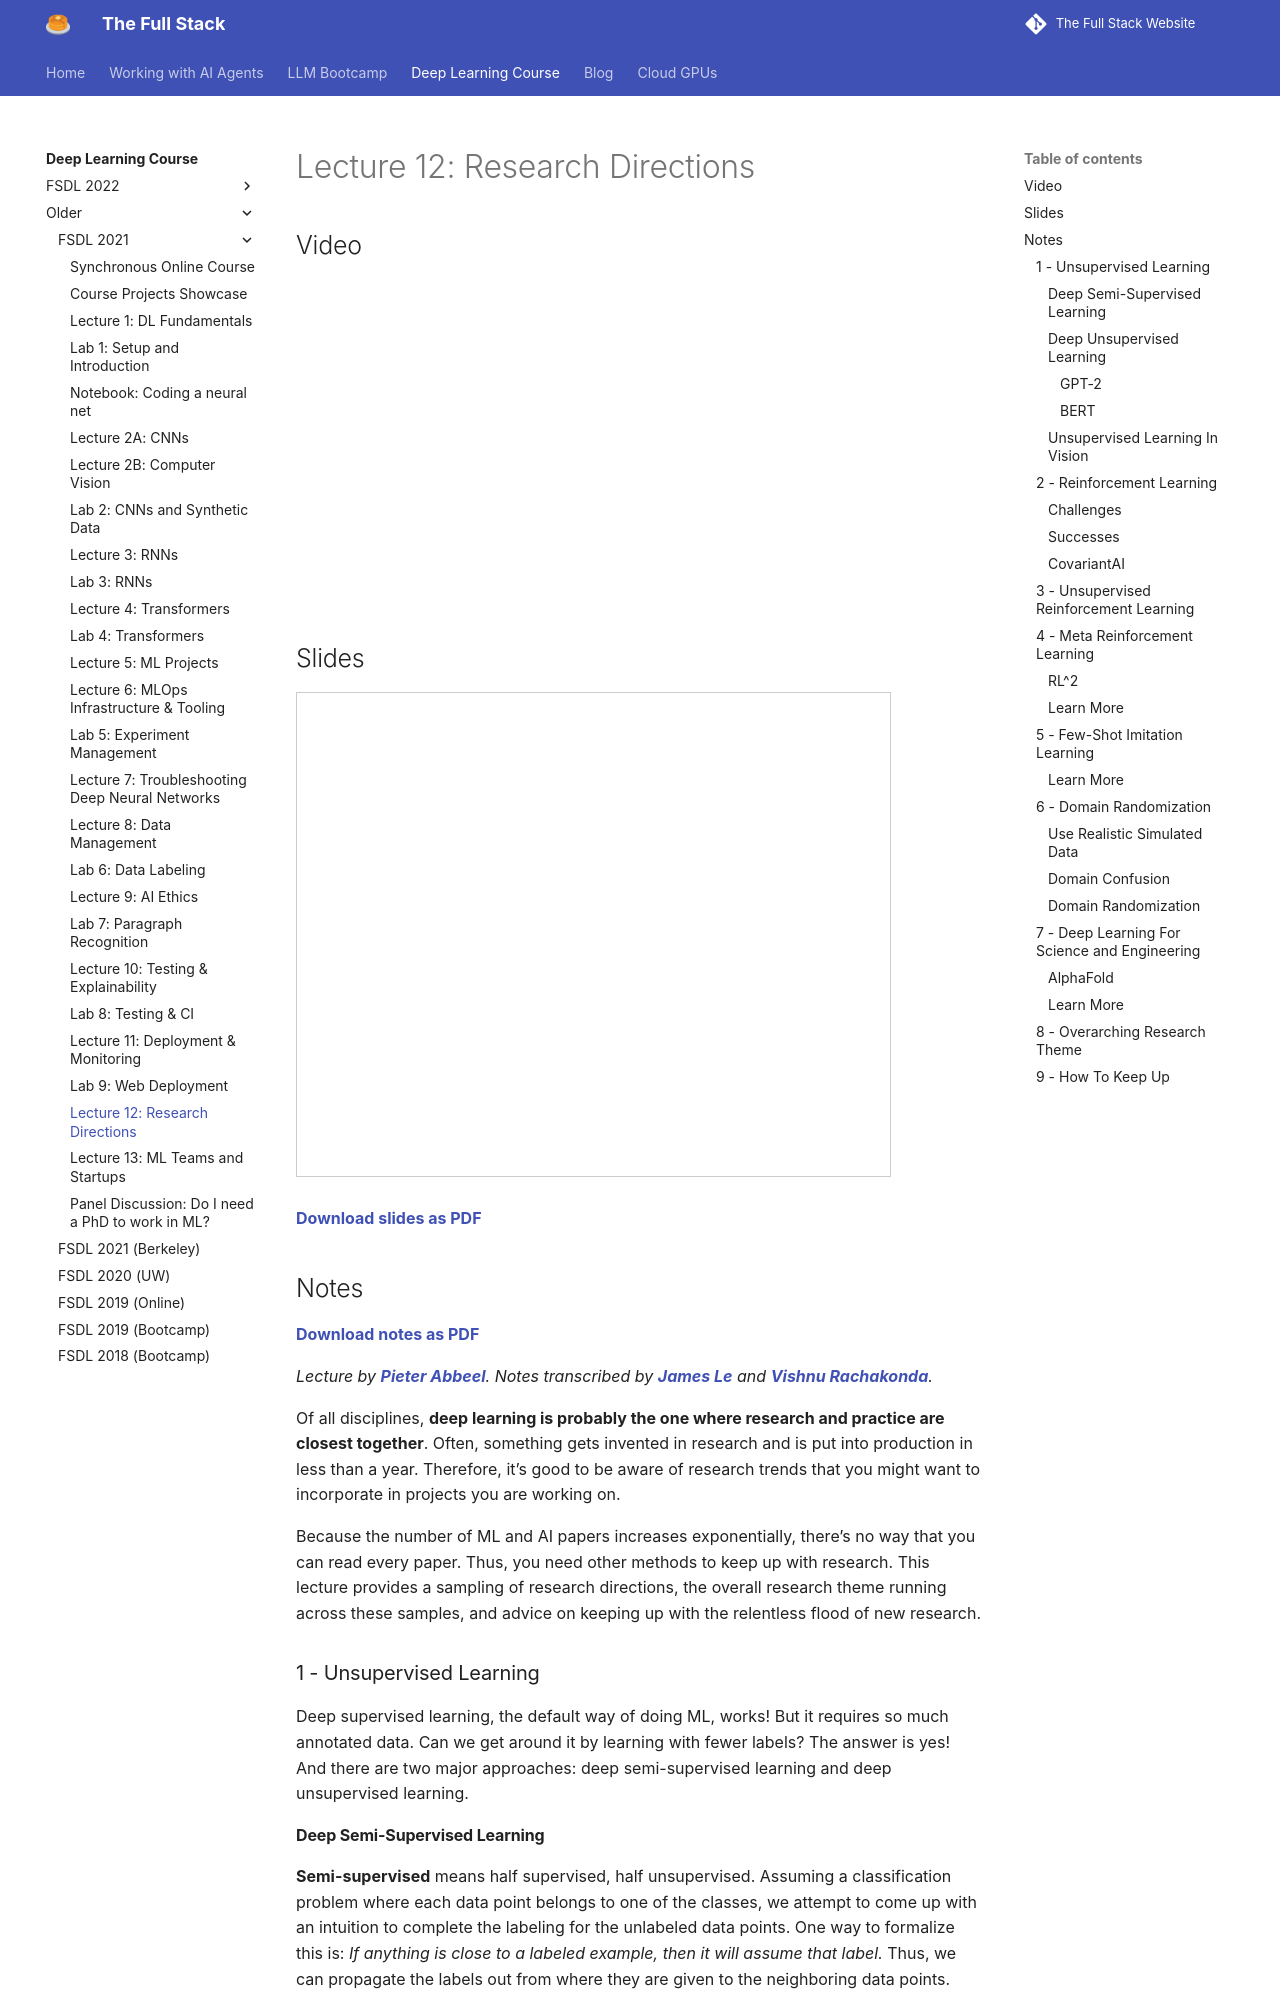

repository: the-full-stack/the-full-stack-website · page: spring2021/lecture-12/index.html · generator: mkdocs

# Lecture 12: Research Directions

## Video

<iframe width="560" height="315" src="https://www.youtube.com/embed/APZ0ZUcmlsU" frameborder="0" allow="accelerometer; autoplay; clipboard-write; encrypted-media; gyroscope; picture-in-picture" allowfullscreen></iframe>

## Slides

<iframe src="//www.slideshare.net/slideshow/embed_code/key/d3v2mJS7eTYLte" width="595" height="485" frameborder="0" marginwidth="0" marginheight="0" scrolling="no" style="border:1px solid #CCC; border-width:1px; margin-bottom:5px; max-width: 100%;" allowfullscreen> </iframe>

[Download slides as PDF](https://drive.google.com/file/d/11YkGzlqcruLTo9Koe-wy_JtH76cK7CJ9/view?usp=sharing)

## Notes

[Download notes as PDF](/spring2021/lecture-notes-pdfs/FSDL%20Spring%202021%20-%20Research%20Directions.pdf)

*Lecture by [Pieter Abbeel](https://people.eecs.berkeley.edu/~pabbeel/).
Notes transcribed by [James Le](https://twitter.com/le_james94)
and [Vishnu Rachakonda](https://www.linkedin.com/in/vrachakonda/).*

Of all disciplines, **deep learning is probably the one where research
and practice are closest together**. Often, something gets invented in
research and is put into production in less than a year. Therefore, it’s
good to be aware of research trends that you might want to incorporate
in projects you are working on.

Because the number of ML and AI papers increases exponentially, there’s
no way that you can read every paper. Thus, you need other methods to
keep up with research. This lecture provides a sampling of research
directions, the overall research theme running across these samples, and
advice on keeping up with the relentless flood of new research.

### 1 - Unsupervised Learning

Deep supervised learning, the default way of doing ML, works! But it
requires so much annotated data. Can we get around it by learning with
fewer labels? The answer is yes! And there are two major approaches:
deep semi-supervised learning and deep unsupervised learning.
